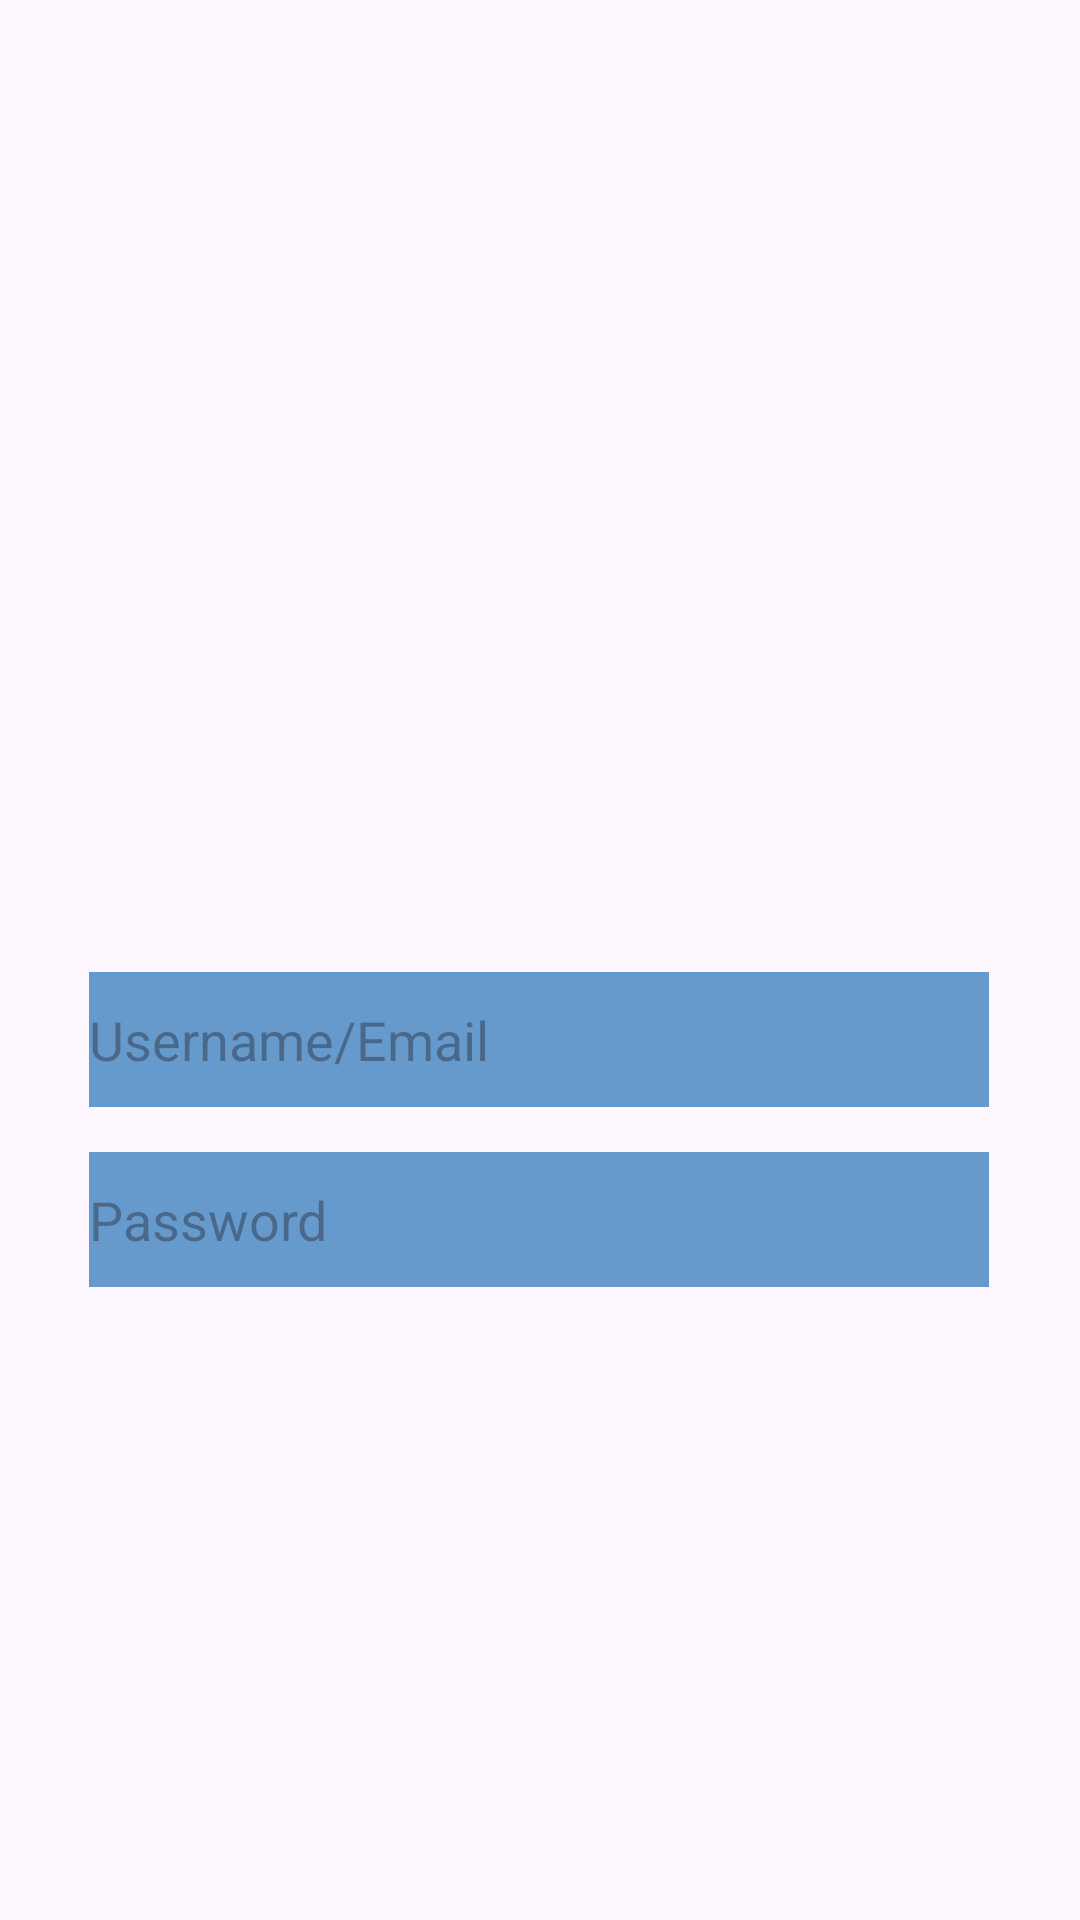

This screen was rendered from an Android layout file. Write that file and the resources it references.
<!-- AndroidManifest.xml: application theme Theme.SmartFundsBank -->
<!-- res/layout/activity_main.xml -->
<?xml version="1.0" encoding="utf-8"?>
<androidx.constraintlayout.widget.ConstraintLayout xmlns:android="http://schemas.android.com/apk/res/android"
    xmlns:app="http://schemas.android.com/apk/res-auto"
    xmlns:tools="http://schemas.android.com/tools"
    android:layout_width="match_parent"
    android:layout_height="match_parent"
    tools:context=".MainActivity">

    <EditText
        android:id="@+id/user_Login_ET"
        android:layout_width="300dp"
        android:layout_height="45dp"
        android:hint="Username/Email"
        android:background="@color/blue_grey"
        android:textColor="@color/black"
        android:layout_marginTop="324dp"
        app:layout_constraintEnd_toEndOf="parent"
        app:layout_constraintHorizontal_bias="0.495"
        app:layout_constraintStart_toStartOf="parent"
        app:layout_constraintTop_toTopOf="parent">
    </EditText>

    <EditText
        android:id="@+id/user_Login_Password_ET"
        android:layout_width="300dp"
        android:layout_height="45dp"
        android:layout_marginTop="384dp"
        android:background="@color/blue_grey"
        android:hint="Password"
        android:textColor="@color/black"
        app:layout_constraintEnd_toEndOf="parent"
        app:layout_constraintHorizontal_bias="0.495"
        app:layout_constraintStart_toStartOf="parent"
        app:layout_constraintTop_toTopOf="parent">

    </EditText>


</androidx.constraintlayout.widget.ConstraintLayout>
<!-- resources referenced by this layout -->
<resources>
  <color name="black">#FF000000</color>
  <color name="blue_grey">#6699CC</color>
  <style name="Theme.SmartFundsBank" parent="Base.Theme.SmartFundsBank" />
  <style name="Base.Theme.SmartFundsBank" parent="Theme.Material3.DayNight.NoActionBar">
          
          
      </style>
</resources>
